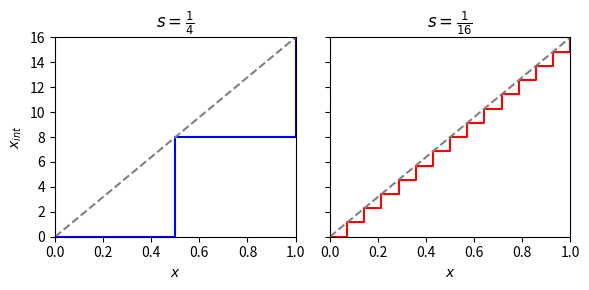

Generate this figure with matplotlib: (Note: this script raises an exception after producing the figure.)
import matplotlib.pyplot as plt
import numpy as np

STEPS_LEFT = 4
STEPS_RIGHT = 16

num_steps_left = STEPS_LEFT - 1
num_steps_right = STEPS_RIGHT - 1

# Generate data for the staircase plot
x_staircase = np.linspace(0, 1, num=num_steps_left)
y_staircase = np.linspace(0, 1, num=num_steps_left)

# Generate data for the logarithmic staircase plot
x_log_staircase = np.linspace(0, 1, num=num_steps_right)
y_log_staircase = np.linspace(0, 1, num=num_steps_right)

# Create subplots
fig, axs = plt.subplots(1, 2, figsize=(6, 3), sharey=True)

# Left subplot (staircase plot)
axs[0].step(x_staircase, STEPS_RIGHT*y_staircase, where='post', color='b')
axs[0].plot([0, 1], [0, STEPS_RIGHT], 'k--', color='gray')
axs[0].set_title(f'$s=\\frac{{1}}{{{STEPS_LEFT}}}$')
axs[0].set_xlabel('$x$')
axs[0].set_ylabel('$x_{int}$')
axs[0].set_xlim(0, 1)
axs[0].set_ylim(0, STEPS_RIGHT)

# Make y-labels ints
from matplotlib.ticker import MaxNLocator
axs[0].yaxis.set_major_locator(MaxNLocator(integer=True))

# Right subplot (logarithmic staircase plot)
axs[1].step(x_log_staircase, STEPS_RIGHT*y_log_staircase, where='post', color='r')
axs[1].plot([0, 1], [0, STEPS_RIGHT], 'k--', color='gray')
axs[1].set_title(f'$s=\\frac{{1}}{{{STEPS_RIGHT}}}$')
axs[1].set_xlabel('$x$')
axs[1].set_xlim(0, 1)

# Adjust layout
plt.tight_layout()

# Show the plot
plt.show()

# Save the plot
fig.savefig('../../figures/quantization_step_size.pdf')